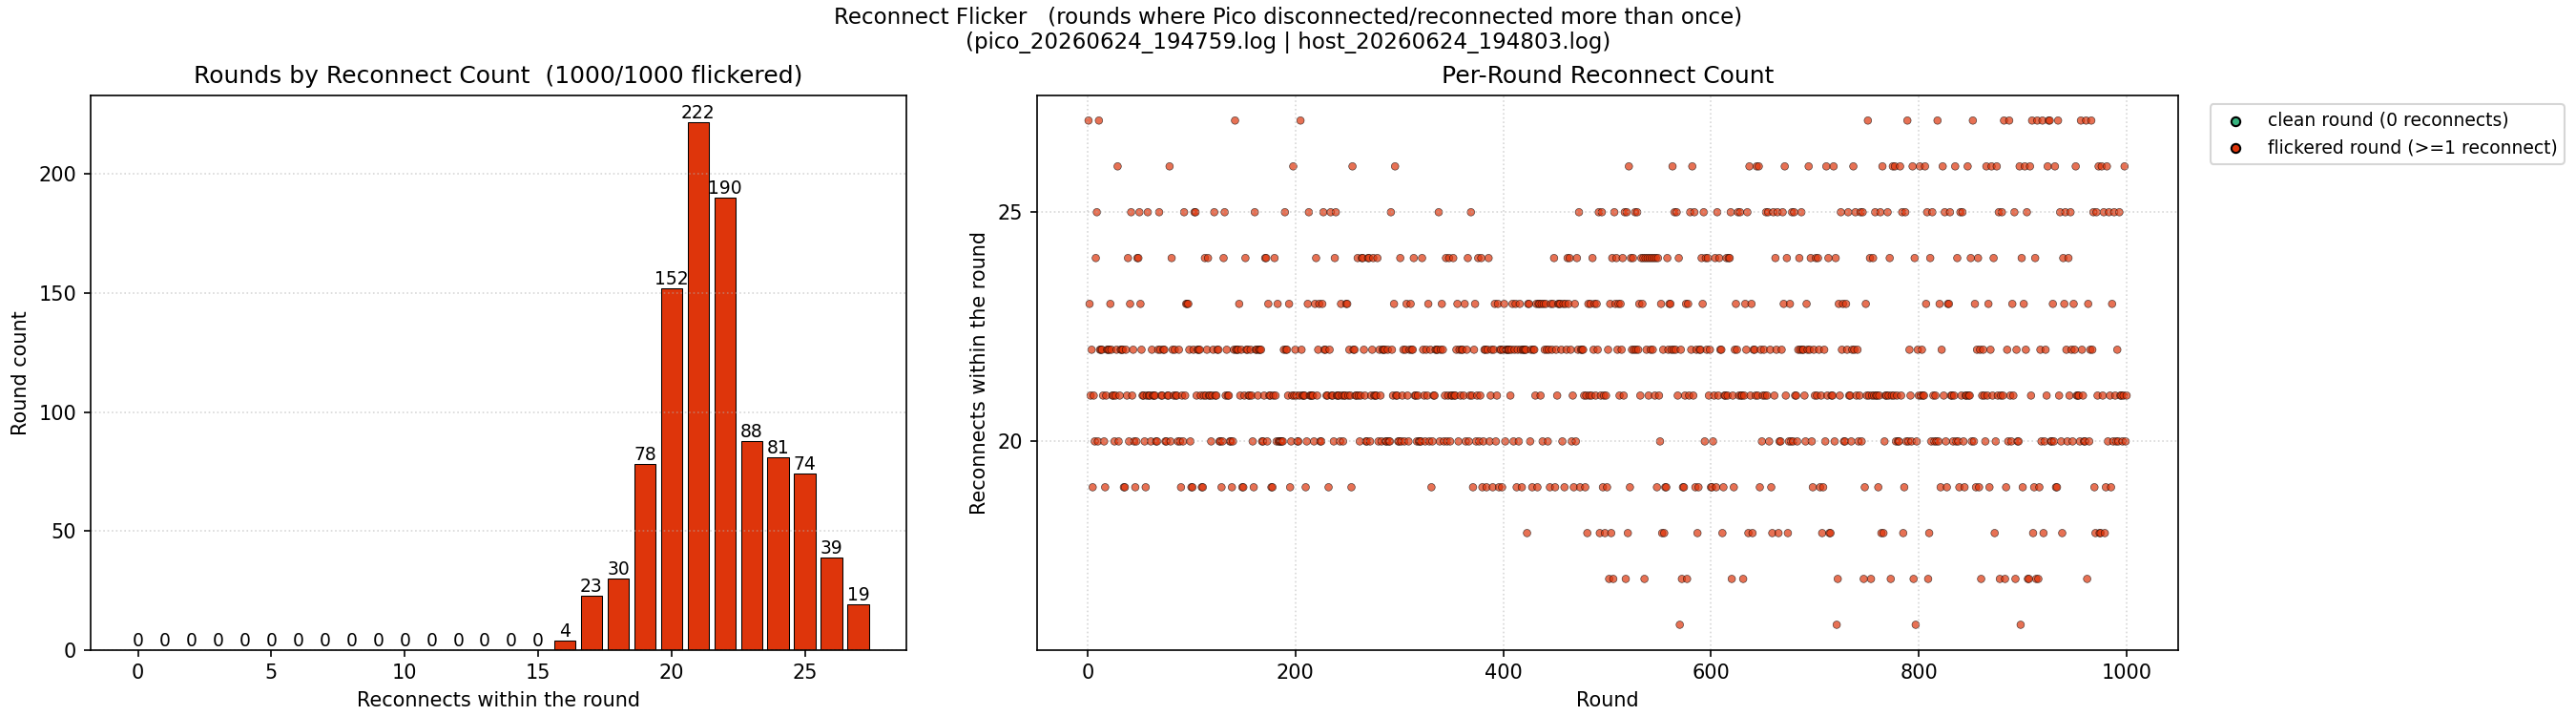

The file beside this chart, header and first rows:
round, reconnect_count
1, 27
2, 23
3, 21
4, 22
5, 19
6, 21
7, 20
8, 24
9, 25
10, 20
11, 27
12, 22
13, 22
14, 22
15, 21
16, 20
17, 19
18, 21
19, 22
20, 22
21, 22
22, 23
23, 22
24, 21
25, 21
26, 20
27, 21
28, 22
29, 26
30, 20
31, 21
32, 22
33, 22
34, 22
35, 19
36, 19
37, 22
38, 21
39, 24
40, 20
41, 23
42, 25
43, 21
44, 22
45, 20
46, 19
47, 20
48, 24
49, 24
50, 25
51, 23
52, 22
53, 21
54, 21
55, 20
56, 19
57, 21
58, 25
59, 21
60, 21
... 940 more rows
